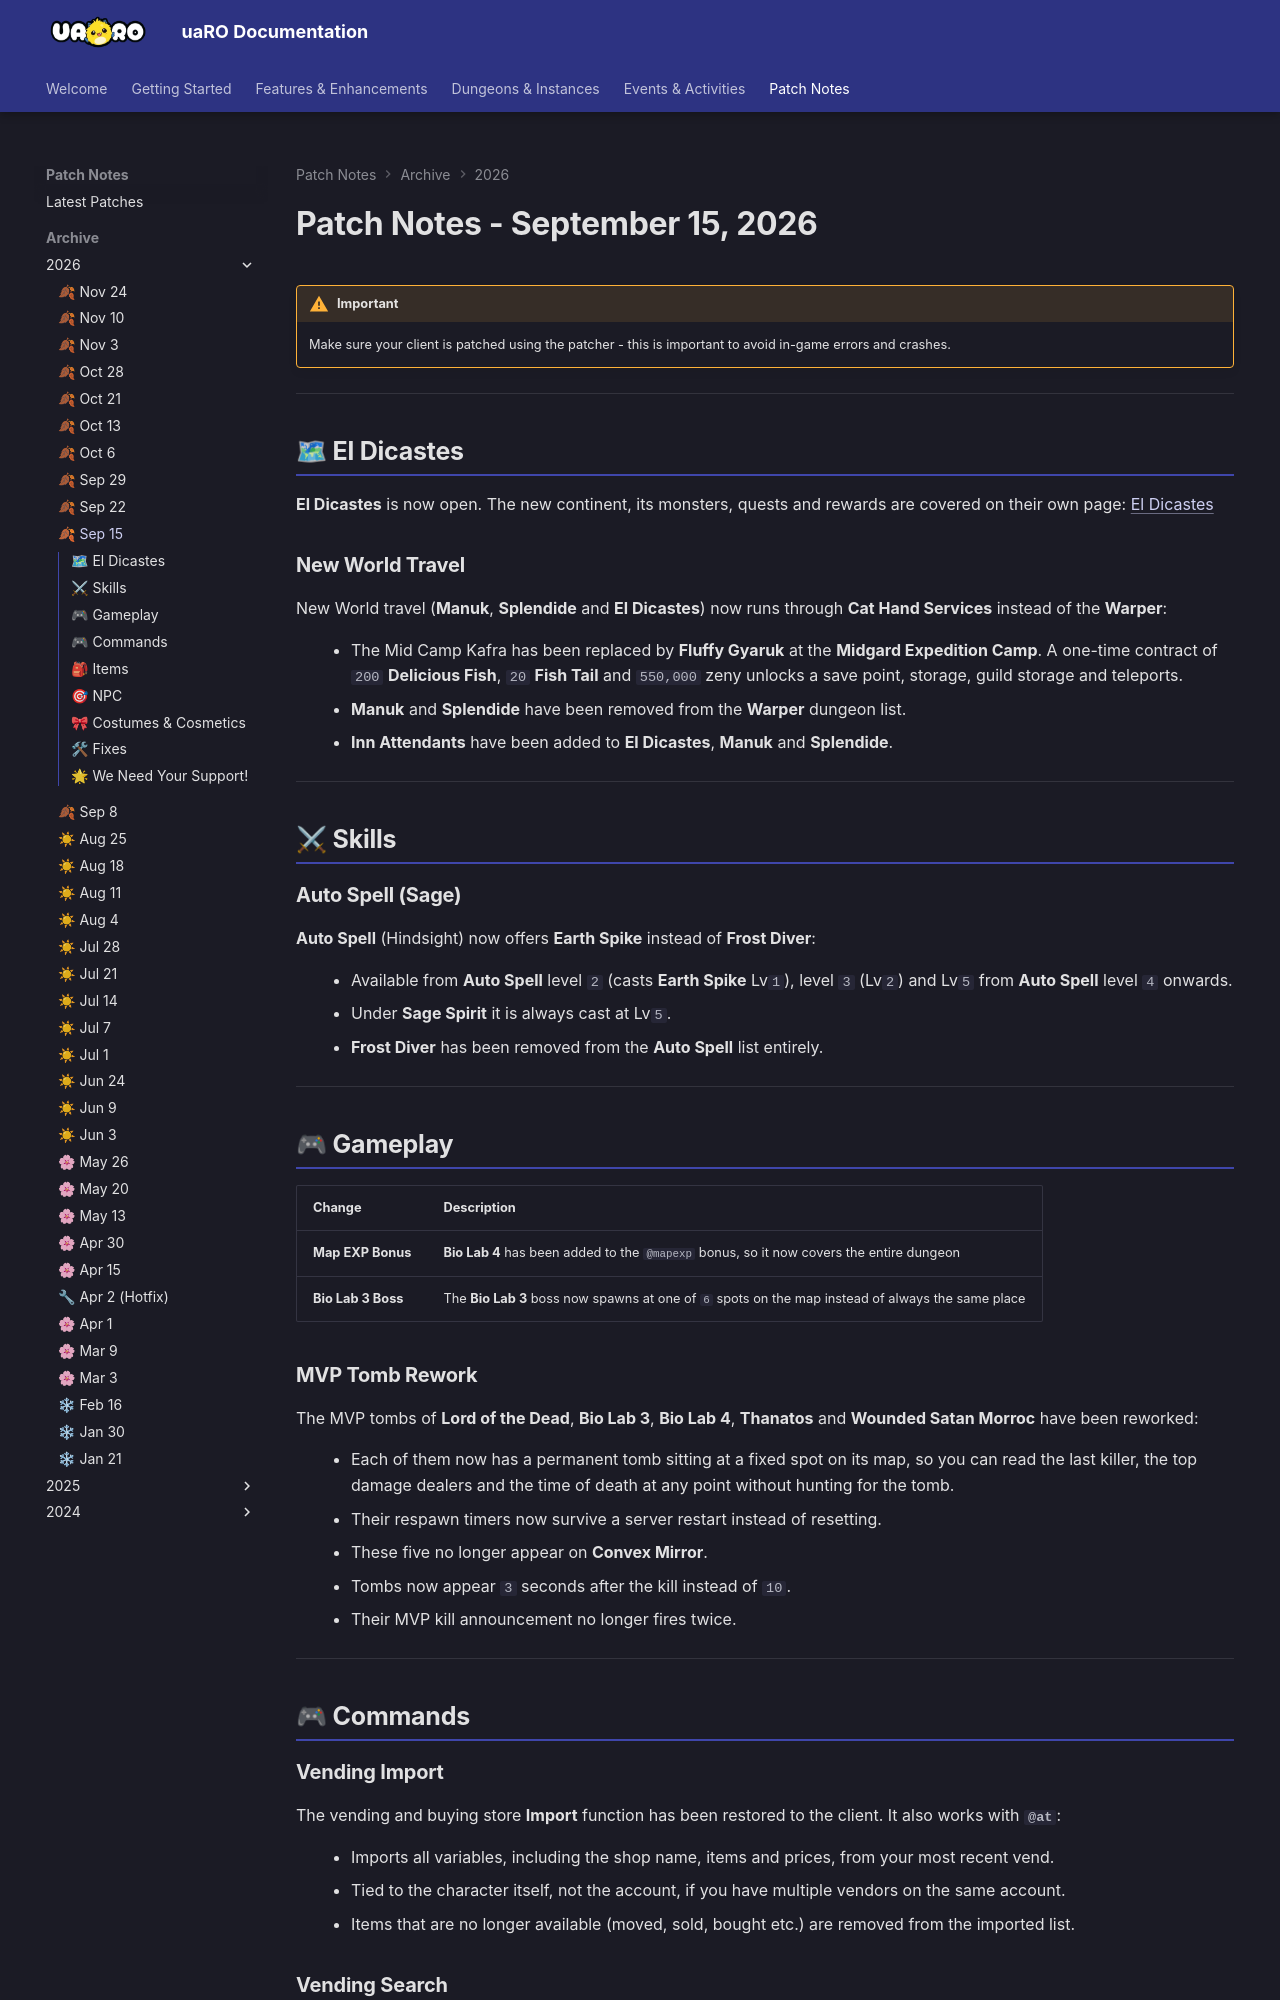

repository: Privettema/uaro-docs · page: patch-notes/2026/patches09152026/index.html · generator: mkdocs

---
date: 2026-09-15
highlights:
  - "El Dicastes is open, and New World travel now runs through Cat Hand Services at the Midgard Expedition Camp."
  - "Sage Auto Spell offers Earth Spike instead of Frost Diver."
  - "Vending and buying store Import restored, and @whosell and @whobuy now match every listed item."
  - "MVP tombs reworked for five MVPs: permanent tombs and timers that survive restarts."
  - "18 new Cash Shop costumes."
---

# Patch Notes - September 15, 2026

!!! warning "Important"
    Make sure your client is patched using the patcher -
    this is important to avoid in-game errors and crashes.

---

## 🗺 El Dicastes

**El Dicastes** is now open. The new continent, its monsters, quests and rewards are covered on
their own page: [El Dicastes](../../el-dicastes.md)

### New World Travel

New World travel (**Manuk**, **Splendide** and **El Dicastes**) now runs through **Cat Hand Services**
instead of the **Warper**:

- The Mid Camp Kafra has been replaced by **Fluffy Gyaruk** at the **Midgard Expedition Camp**.
  A one-time contract of `200` **Delicious Fish**, `20` **Fish Tail** and `550,000` zeny unlocks
  a save point, storage, guild storage and teleports.
- **Manuk** and **Splendide** have been removed from the **Warper** dungeon list.
- **Inn Attendants** have been added to **El Dicastes**, **Manuk** and **Splendide**.

---

## ⚔ Skills

### Auto Spell (Sage)

**Auto Spell** (Hindsight) now offers **Earth Spike** instead of **Frost Diver**:

- Available from **Auto Spell** level `2` (casts **Earth Spike** Lv`1`), level `3` (Lv`2`) and Lv`5`
  from **Auto Spell** level `4` onwards.
- Under **Sage Spirit** it is always cast at Lv`5`.
- **Frost Diver** has been removed from the **Auto Spell** list entirely.

---

## 🎮 Gameplay

| Change | Description |
|--------|-------------|
| **Map EXP Bonus** | **Bio Lab 4** has been added to the `@mapexp` bonus, so it now covers the entire dungeon |
| **Bio Lab 3 Boss** | The **Bio Lab 3** boss now spawns at one of `6` spots on the map instead of always the same place |
